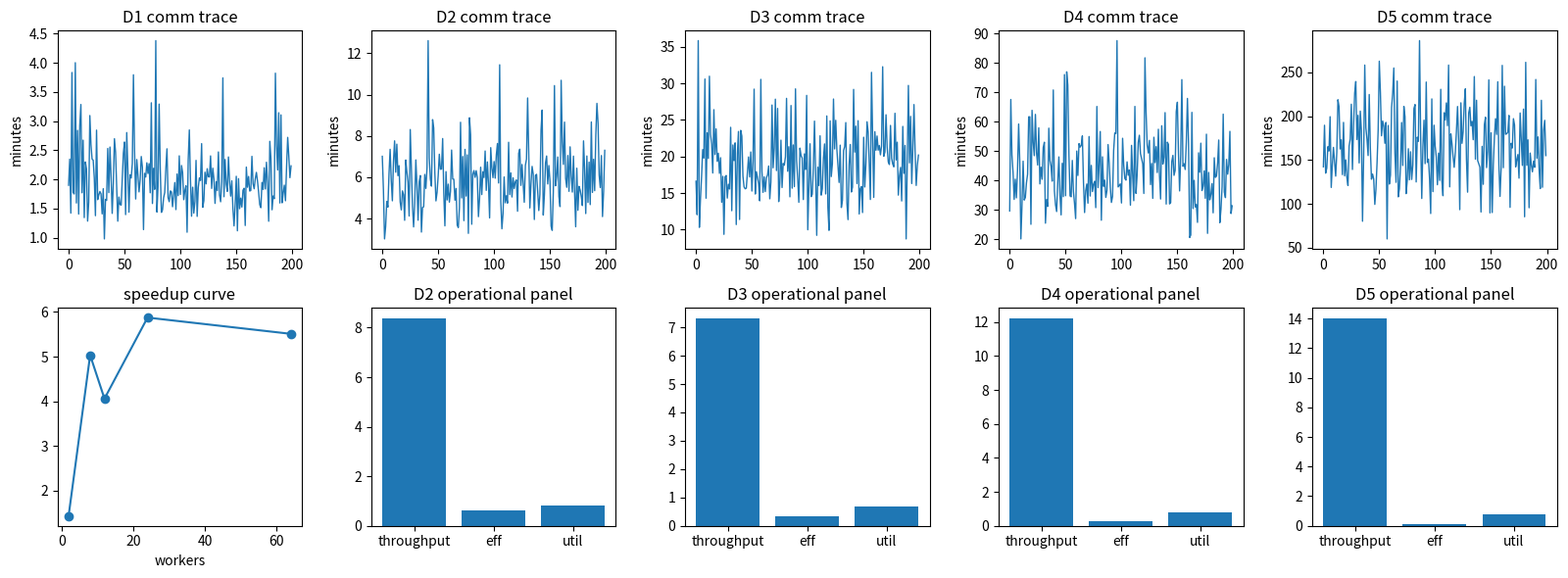

Python code for this plot:

import math
import numpy as np
import matplotlib.pyplot as plt

rng = np.random.default_rng(2017)


def percentile(values, q):
    return float(np.percentile(np.asarray(values, dtype=float), q))


def softmax(logits, temperature=1.0):
    scaled = np.asarray(logits, dtype=float) / temperature
    shifted = scaled - np.max(scaled, axis=-1, keepdims=True)
    exp_values = np.exp(shifted)
    return exp_values / np.sum(exp_values, axis=-1, keepdims=True)


def cross_entropy(target_probs, pred_probs):
    clipped = np.clip(pred_probs, 1e-9, 1.0)
    return float(-np.sum(target_probs * np.log(clipped)))


def expected_calibration_error(confidence, correct, bins=10):
    confidence = np.asarray(confidence, dtype=float)
    correct = np.asarray(correct, dtype=float)
    edges = np.linspace(0.0, 1.0, bins + 1)
    total = len(confidence)
    ece = 0.0
    for lo, hi in zip(edges[:-1], edges[1:]):
        mask = (confidence >= lo) & (confidence < hi)
        if hi == 1.0:
            mask = (confidence >= lo) & (confidence <= hi)
        if np.any(mask):
            gap = abs(float(np.mean(confidence[mask])) - float(np.mean(correct[mask])))
            ece += float(np.mean(mask)) * gap
    return ece


def make_f17_workload_ladder(seed=2017):
    local_rng = np.random.default_rng(seed)
    return [
        {
            "rung": "D1",
            "name": "tiny hand-check",
            "requests": 60,
            "precision": "int8",
            "scale": 1.8 / 127.0,
            "shape": (8,),
            "load": 1.0,
            "data": np.array([0.73, -0.40, 1.20, -1.70, 0.05, 0.88, -0.91, 1.55]),
        },
        {
            "rung": "D2",
            "name": "clean tensor workload",
            "requests": 400,
            "precision": "int8",
            "scale": 2.5 / 127.0,
            "shape": (64, 32),
            "load": 1.7,
            "data": local_rng.normal(0.0, 0.65, size=(64, 32)),
        },
        {
            "rung": "D3",
            "name": "outliers and bad calibration",
            "requests": 900,
            "precision": "int8",
            "scale": 1.0 / 127.0,
            "shape": (128, 48),
            "load": 2.4,
            "data": np.vstack([
                local_rng.normal(0.0, 0.45, size=(124, 48)),
                local_rng.normal(0.0, 2.2, size=(4, 48)),
            ]),
        },
        {
            "rung": "D4",
            "name": "digits-like classifier weights",
            "requests": 1600,
            "precision": "mixed int8/fp16",
            "scale": 3.0 / 127.0,
            "shape": (10, 64),
            "load": 3.5,
            "data": local_rng.normal(0.0, 0.85, size=(10, 64)),
        },
        {
            "rung": "D5",
            "name": "production-scale load simulation",
            "requests": 5000,
            "precision": "per-channel int8",
            "scale": 4.0 / 127.0,
            "shape": (256, 128),
            "load": 6.0,
            "data": local_rng.normal(0.0, 0.95, size=(256, 128)),
        },
    ]


def preview_ladder(ladder):
    for rung in ladder:
        data = rung.get("data")
        shape = getattr(data, "shape", rung.get("shape"))
        print(f"{rung['rung']} | {rung['name']} | shape={shape} | requests={rung['requests']} | precision={rung['precision']}")
        print("sample:", np.asarray(data).reshape(-1)[:5])



def distributed_time(T1, workers, comm):
    observed = T1 / workers + comm
    speedup = T1 / observed
    efficiency = speedup / workers
    return observed, speedup, efficiency

observed, speedup, efficiency = distributed_time(160, 8, 5)
payload_mb = 50_000_000 * 4 / 1_000_000
pipeline_utilization = 12 / (12 + 4 - 1)

print("observed", observed)
print("speedup", speedup)
print("efficiency", efficiency)
print("payload MB", payload_mb)
print("pipeline utilization", pipeline_utilization)

assert observed == 25
assert round(speedup, 1) == 6.4
assert round(efficiency, 2) == 0.80
assert payload_mb == 200
assert round(pipeline_utilization, 3) == 0.800



def make_distributed_ladder(seed=2017):
    local_rng = np.random.default_rng(seed + 13)
    specs = [
        ("D1", "hand 2-worker job", 2, 4000, 20.0, 1.0, 2, 4),
        ("D2", "8-worker clean scaling", 8, 16000, 160.0, 5.0, 4, 12),
        ("D3", "network spike and straggler", 12, 26000, 240.0, 18.0, 6, 10),
        ("D4", "sampled training-step trace", 24, 60000, 480.0, 40.0, 8, 24),
        ("D5", "production cluster simulation", 64, 220000, 1440.0, 160.0, 12, 32),
    ]
    ladder = []
    for rung, name, workers, examples, single_minutes, comm_minutes, stages, microbatches in specs:
        trace = local_rng.lognormal(mean=math.log(comm_minutes + 1.0), sigma=0.25, size=200)
        ladder.append({
            "rung": rung,
            "name": name,
            "workers": workers,
            "examples": examples,
            "single_minutes": single_minutes,
            "comm_minutes": comm_minutes,
            "stages": stages,
            "microbatches": microbatches,
            "requests": examples,
            "precision": "fp32 gradients",
            "load": workers / 8,
            "data": trace,
        })
    return ladder


def evaluate_distributed_workload(rung, batch_multiplier=1.0, overlap_fraction=0.0):
    compute_minutes = rung["single_minutes"] / rung["workers"]
    comm_minutes = rung["comm_minutes"] / math.sqrt(batch_multiplier)
    effective_comm = comm_minutes * (1.0 - overlap_fraction)
    pipeline_util = rung["microbatches"] / (rung["microbatches"] + rung["stages"] - 1)
    straggler_minutes = percentile(rung["data"], 95) * 0.05
    observed_minutes = (compute_minutes + effective_comm + straggler_minutes) / pipeline_util
    speedup = rung["single_minutes"] / observed_minutes
    throughput = rung["examples"] / (observed_minutes * 60.0)
    efficiency = speedup / rung["workers"]
    return {
        "observed_minutes": observed_minutes,
        "speedup": speedup,
        "throughput": throughput,
        "efficiency": efficiency,
        "pipeline_util": pipeline_util,
        "artifact": rung["data"],
    }



ladder = make_distributed_ladder()
preview_ladder(ladder)



distributed_results = []
for rung in ladder:
    result = evaluate_distributed_workload(rung)
    result["rung"] = rung["rung"]
    result["name"] = rung["name"]
    distributed_results.append(result)

print("rung | workers | observed_min | speedup | efficiency | throughput")
for rung, result in zip(ladder, distributed_results):
    print(f"{result['rung']} | {rung['workers']} | {result['observed_minutes']:.1f} | {result['speedup']:.2f}x | {result['efficiency']:.2f} | {result['throughput']:.1f}")



fig, axes = plt.subplots(2, 5, figsize=(16, 6))
for ax, result in zip(axes[0], distributed_results):
    ax.plot(result["artifact"], linewidth=1.0)
    ax.set_title(result["rung"] + " comm trace")
    ax.set_ylabel("minutes")

metric_curve = [result["speedup"] for result in distributed_results]
axes[1, 0].plot([rung["workers"] for rung in ladder], metric_curve, marker="o")
axes[1, 0].set_title("speedup curve")
axes[1, 0].set_xlabel("workers")
for ax, result in zip(axes[1, 1:], distributed_results[1:]):
    ax.bar(["throughput", "eff", "util"], [result["throughput"], result["efficiency"], result["pipeline_util"]])
    ax.set_title(result["rung"] + " operational panel")
plt.tight_layout()



d5 = ladder[-1]
naive_observed = d5["single_minutes"] / d5["workers"]
naive_speedup = d5["single_minutes"] / naive_observed
actual = evaluate_distributed_workload(d5)
fixed = evaluate_distributed_workload(d5, batch_multiplier=4.0, overlap_fraction=0.45)

print("naive speedup", round(naive_speedup, 1))
print("actual speedup", round(actual["speedup"], 1))
print("fixed speedup", round(fixed["speedup"], 1))
assert actual["speedup"] < naive_speedup
assert fixed["speedup"] > actual["speedup"]
